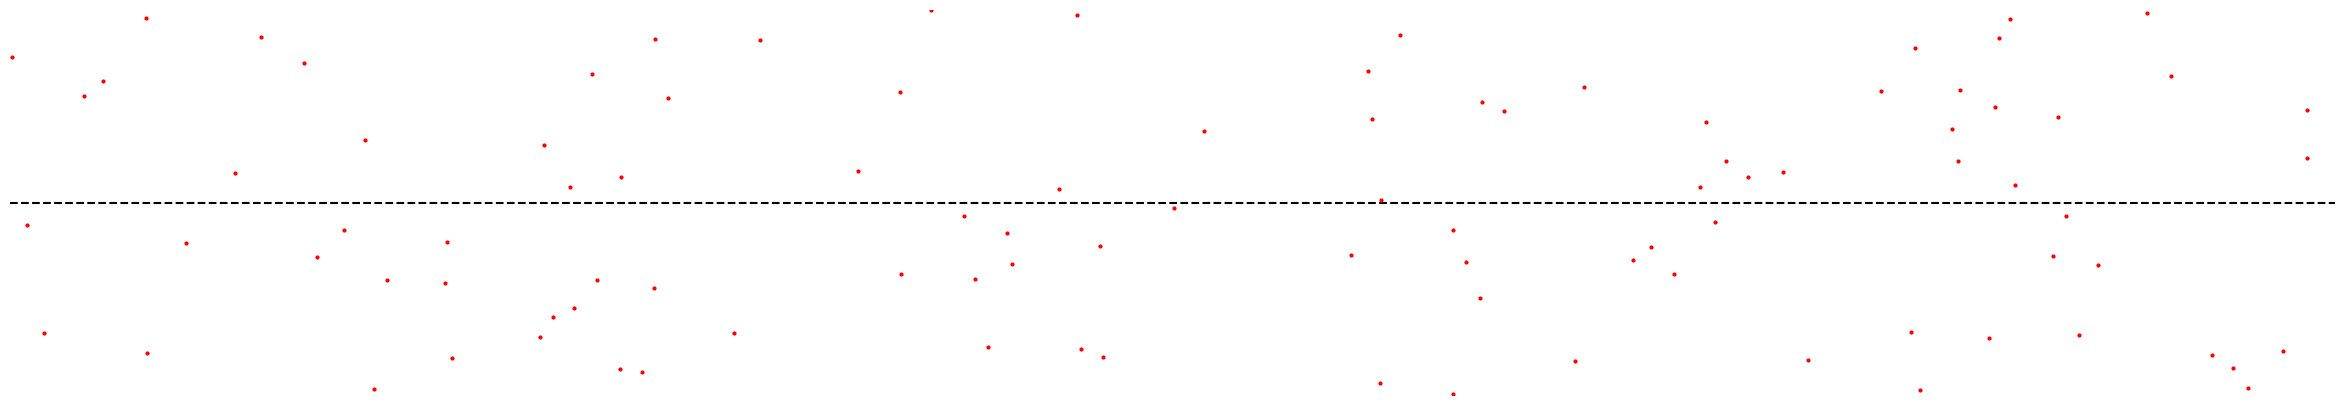

The script that saved this image:
import numpy as np
import matplotlib.pyplot as plt
import matplotlib.animation as animation

BOX_WIDTH = 6.0
BOX_HEIGHT = 1.0

FPS = 60
TIME_DELTA = .02


class Particle(object):

    def __init__(self, **kwargs):

        self.position = np.array([np.random.uniform(-BOX_WIDTH, +BOX_WIDTH), np.random.uniform(-BOX_HEIGHT, +BOX_HEIGHT)])
        self.velocity = np.array([np.random.uniform(-2, 2), np.random.uniform(-2, 2)])
        self.acceleration = np.array([0.0, 0.0])

        self.mass = np.random.uniform(1, 100)
        self.radius = 0.015
        self.index = kwargs.get('index')

        self.__check_particles_collision = np.vectorize(self.__check_particle_collision, otypes=[None])

    def __check_wall_collision(self):

        if abs(self.position[0]) > BOX_WIDTH:
            self.position[0] = round(self.position[0])
            self.velocity[0] *= -1

        if abs(self.position[1]) > BOX_HEIGHT:
            self.position[1] = round(self.position[1])
            self.velocity[1] *= -1

    def __check_particle_collision(self, other):

        dx, dy = self.position - other.position
        d = np.sqrt(dx ** 2 + dy ** 2)

        limit_distance = self.radius + other.radius

        if 0 < d < limit_distance:

            delta_self = np.dot(self.velocity - other.velocity, self.position - other.position) \
                    * (self.position - other.position) / d ** 2 \
                    * (2 * other.mass / (self.mass + other.mass))

            self.velocity = self.velocity - delta_self
            other.velocity = other.velocity + delta_self

    def update_velocity(self, particles):

        self.__check_wall_collision()
        self.__check_particles_collision(particles)

        self.velocity += self.acceleration * TIME_DELTA

    def update_position(self):

        self.position += self.velocity * TIME_DELTA


def animate(particles):

    pos = np.array([particle.position for particle in particles])
    x, y = pos[:, 0], pos[:, 1]

    points.set_xdata(x)
    points.set_ydata(y)

    return points,


def get_initial_state(n=100):

    particles = [Particle(index=i) for i in range(n)]

    for particle in particles:
        particle.acceleration[1] = - 9

    return particles


def run_simulation():

    particles = get_initial_state()

    def update_state(particle, system):

        particle.update_velocity(system)
        particle.update_position()

    update_state = np.vectorize(pyfunc=update_state, excluded=['system'], otypes=[None])

    while True:

        update_state(particles, system=particles)

        yield particles


def main():

    global points
    global ax

    fig, ax = plt.subplots(1, 1, figsize=(BOX_WIDTH * 5, BOX_HEIGHT * 5))

    ax.set_xlim(-BOX_WIDTH, +BOX_WIDTH)
    ax.set_ylim(-BOX_HEIGHT, +BOX_HEIGHT)
    ax.set_xticks([])
    ax.set_yticks([])

    ax.spines['left'].set_visible(False)
    ax.spines['right'].set_visible(False)
    ax.spines['top'].set_visible(False)
    ax.spines['bottom'].set_visible(False)

    ax.axhline(0, ls='--', lw=1.5, color='k')

    points, = ax.plot(0, 'o', ms=2, color='red')

    ani = animation.FuncAnimation(fig, animate, run_simulation, interval=0, blit=True)
    plt.show(ani)

    return


if __name__ == '__main__':
    main()
